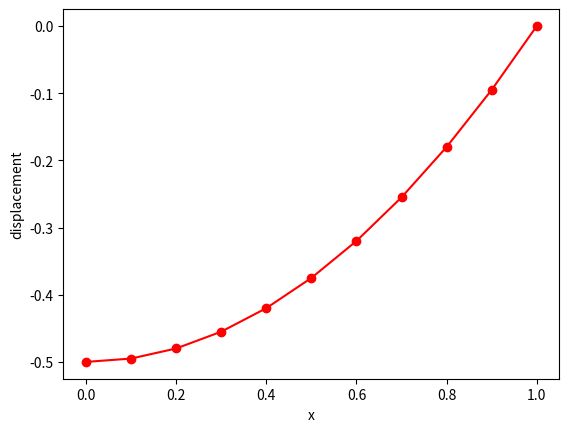

Write Python code to recreate this figure.
# Hughs p 36 Excercise 1

# DEBUG flag: 1 to print extra information, 0 to avoid printing
DEBUG = 1

import numpy as np
import scipy.integrate as integrate
import matplotlib.pyplot as plt

def dshape_x(A,x,h):
    '''defines the derivative (with respect to x) of piecewise linear shape function for A'''
    c = A*h                     # center of the shape function

    # DIRTY HACK -- CORRECT
    if x < 0 or x > 1:
        return 0

    if c-h <= x and x <= c:
        return 1./h
    elif c < x and x <= c+h:
        return -1./h
    else:
        return 0

def shape(A,x,h):
    '''defines the piecewise linear shape function for A'''
    c = A*h                     # center of the shape function
    if x < 0 or x > 1:
        return 0
    if c-h <= x and x <= c:
        return (x- (c-h))/h
    elif c < x and x <= c+h:
        return ((c+h) - x)/h
    else:
        return 0


if __name__ == '__main__':
    
    nel = 10                           # number of elements
    L = 1.0                         # length
    h = L/nel                         # space increment (uniform)
    X = np.linspace(0,L,nel+1)        # linear space
    q = -1.                         # constant of the body forces
    
    # Construct stiffness matrix
    K = np.zeros((nel+1,nel+1))
    for i in range(nel):
        for j in range(nel+1):
            I = integrate.quad(lambda x:(dshape_x(i,x,h)*dshape_x(j,x,h)),(i-2)*h,(i+2)*h)
            K[i,j] = I[0]
            # print integration error
            # if abs(i - j) < 2:
            #     print(i,j,I[1])
    
    K[nel,nel] = 1                      # stiffness on the boundary
    
    # Construct the force vector
    F = np.matrix(np.zeros((nel+1,1)))
    for i in range(nel):
        I = integrate.quad(lambda x:(shape(i,x,h)*q),(i-2)*h,(i+2)*h) # returns tupple (integral, error)
        F[i,0] = I[0]
        
    # find the displacement using the matrix inverse
    d = np.linalg.inv(K)*F
    
    # compare results with the exact solution
    u = [] 
    norm = 0
    for x,dis in zip(X,d):
        exact = q/2 *(1-x**2)   # NEEDS TO CHANGE
        u.append([exact])           # analytical solution
        norm += (dis-exact)**2
    
    U = np.matrix(u)
    dfr = U-d              # difference between exact and numerical
    norm = np.sqrt(norm)
    
    # print the results
    if DEBUG:
        print("Stiffness matrix K:\n",K)
        print("\nForce vector F:\n",F)
        print("\nDisplacement (numerical):\n",d)
        print("\nExact displacement (computed analytically):\n",U)
        print("\nDifference between exact and numerical:\n",dfr)
        print("\nNorm of the difference:",norm)
    
    
    # plot the results
    f=plt.figure(1)
    plt.plot(X,d,'ro-')
    plt.ylabel("displacement")
    plt.xlabel("x")
    # plt.savefig('displacement.eps', format='eps', dpi=1000)
    plt.show()
